Run: headless pygame with SDL's dummy video driver; simulated clock (each Clock.tick advances the game by its frame time, no real sleeping); random seed 0; keys injected as events and as key.get_pressed() state; no mouse input.
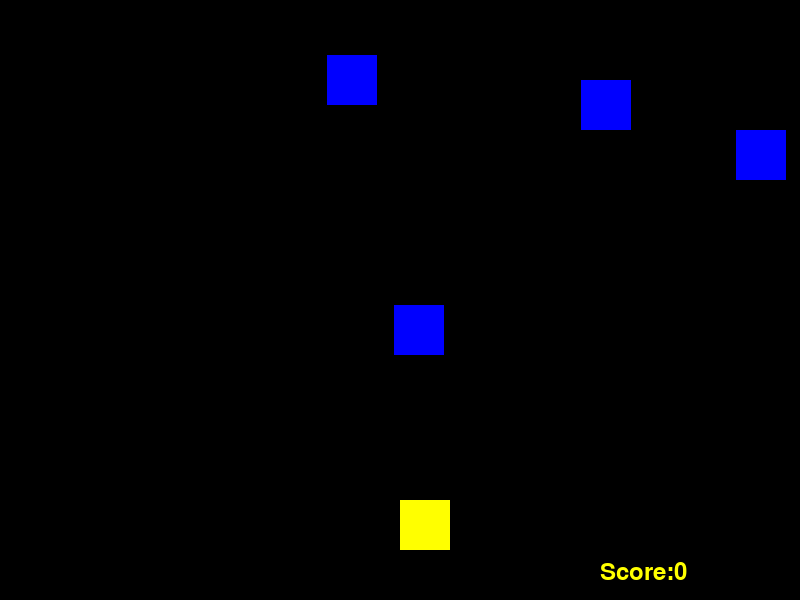
Frame 1 of 4 · flips 1–60 · no input
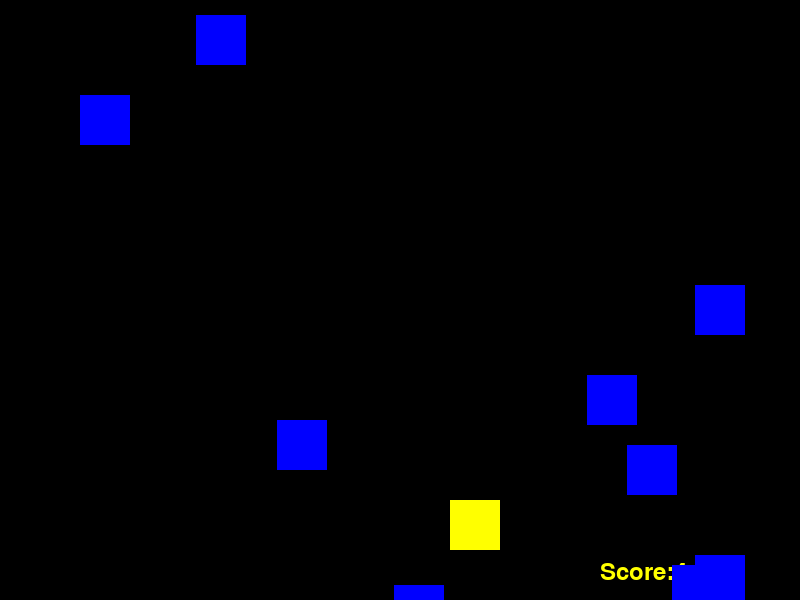
Frame 2 of 4 · flips 61–180 · tapped SPACE, RETURN · held RIGHT (→), D
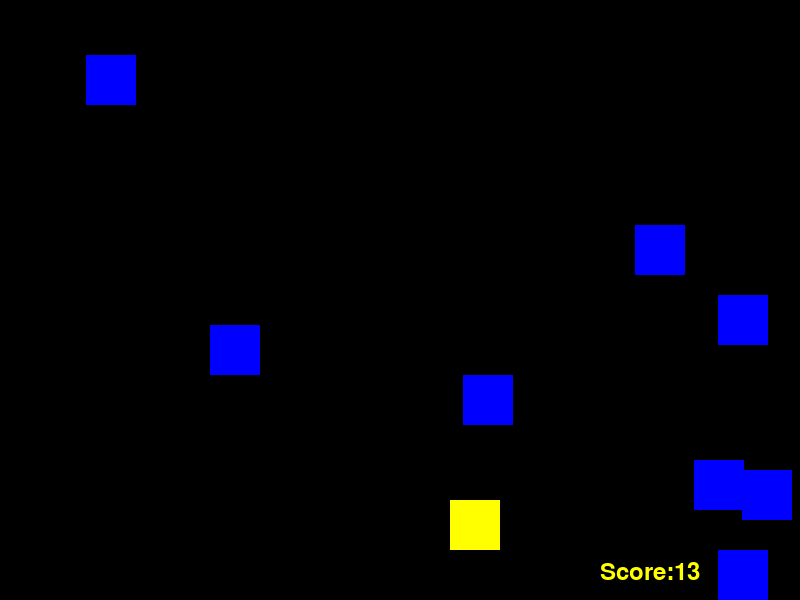
Frame 3 of 4 · flips 181–300 · held DOWN (↓), S
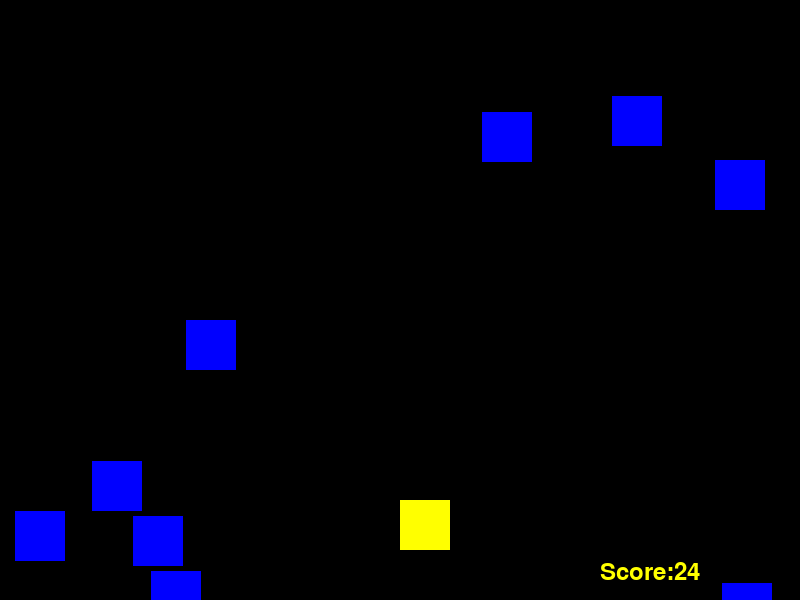
Frame 4 of 4 · flips 301–420 · held LEFT (←), A, UP (↑), W

The pygame program that drew these frames:

import pygame
import random
import sys

pygame.init()
# width and height of the window in where the game is displayed not adjustable
WIDTH = 800
HEIGHT = 600
# background colors of the window in where the game is displayed
RED = (255,0,0) 
BLUE = (0,0,255)
YELLOW = (255,255,0)
BACKGROUND_COLOR = (0,0,0)
# Player spawn size and spawn position
player_size = 50
player_pos = [WIDTH/2, HEIGHT-2*player_size]

enemy_size = 50
enemy_pos = [random.randint(0,WIDTH-enemy_size), 0]
enemy_list = [enemy_pos]

SPEED = 10

screen = pygame.display.set_mode((WIDTH, HEIGHT))

game_over = False

score = 0

clock = pygame.time.Clock()

myFont = pygame.font.SysFont("monospace", 35)

def set_level(score, SPEED):# Sets the speed of the obstacles/enemies
	if score < 20:
		SPEED = 5
	elif score < 40:
		SPEED = 8
	elif score < 60:
		SPEED = 12
	else:
		SPEED = 15
	return SPEED
	# SPEED = score/5 + 1


def drop_enemies(enemy_list): # Spawns the enemies into the game
	delay = random.random()
	if len(enemy_list) < 10 and delay < 0.1:
		x_pos = random.randint(0,WIDTH-enemy_size)
		y_pos = 0
		enemy_list.append([x_pos, y_pos])

def draw_enemies(enemy_list): # Makes the enemies before spawning them into the game
	for enemy_pos in enemy_list:
		pygame.draw.rect(screen, BLUE, (enemy_pos[0], enemy_pos[1], enemy_size, enemy_size))

def update_enemy_positions(enemy_list, score): # Updates the position of the enemies in the game
	for idx, enemy_pos in enumerate(enemy_list):
		if enemy_pos[1] >= 0 and enemy_pos[1] < HEIGHT:
			enemy_pos[1] += SPEED
		else:
			enemy_list.pop(idx)
			score += 1
	return score

def collision_check(enemy_list, player_pos): #Checks if a collision is made with a red block/object
	for enemy_pos in enemy_list:
		if detect_collision(enemy_pos, player_pos):
			return True
	return False

def detect_collision(player_pos, enemy_pos): #Detects if a collision is made with a red block/object
	p_x = player_pos[0]
	p_y = player_pos[1]

	e_x = enemy_pos[0]
	e_y = enemy_pos[1]

	if (e_x >= p_x and e_x < (p_x + player_size)) or (p_x >= e_x and p_x < (e_x+enemy_size)):
		if (e_y >= p_y and e_y < (p_y + player_size)) or (p_y >= e_y and p_y < (e_y+enemy_size)):
			return True
	return False

while not game_over: # Whileloop to continue the game if the variable game_over is false

	for event in pygame.event.get():
		if event.type == pygame.QUIT:
			sys.exit()

		if event.type == pygame.KEYDOWN: #What to do when the down arrow key is pressed while playing the game

			x = player_pos[0]
			y = player_pos[1]

			if event.key == pygame.K_LEFT:# What to do when the left arrow key is pressed while playing the game
				x -= player_size
			elif event.key == pygame.K_RIGHT:# What to do when the right arrow key is pressed while playing the game 
				x += player_size

			player_pos = [x,y]

	screen.fill(BACKGROUND_COLOR)

	drop_enemies(enemy_list)
	score = update_enemy_positions(enemy_list, score) 
	SPEED = set_level(score, SPEED)

	text = "Score:" + str(score)
	label = myFont.render(text, 1, YELLOW)
	screen.blit(label, (WIDTH-200, HEIGHT-40))

	if collision_check(enemy_list, player_pos):
		game_over = True

		print("Your score was:  ", score) # Prints out the score if the game is finished
		
		break

	draw_enemies(enemy_list)

	pygame.draw.rect(screen, YELLOW, (player_pos[0], player_pos[1], player_size, player_size))

	clock.tick(30)

	
	pygame.display.update()
